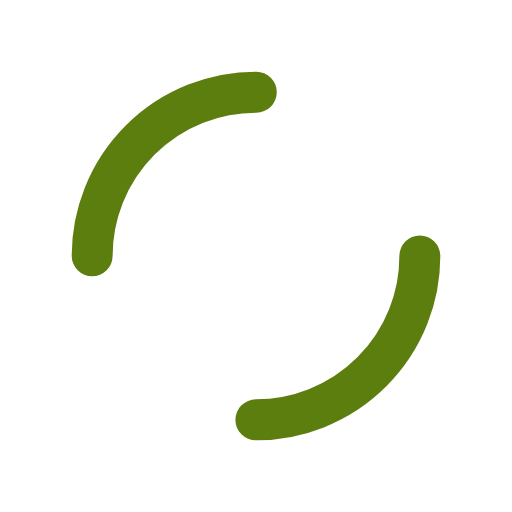
t = 0.00 s
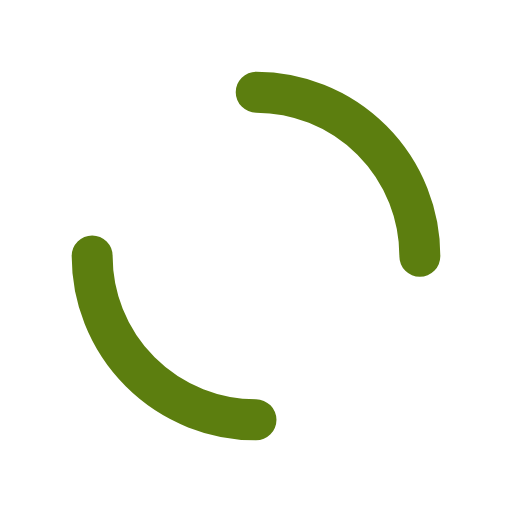
t = 0.25 s
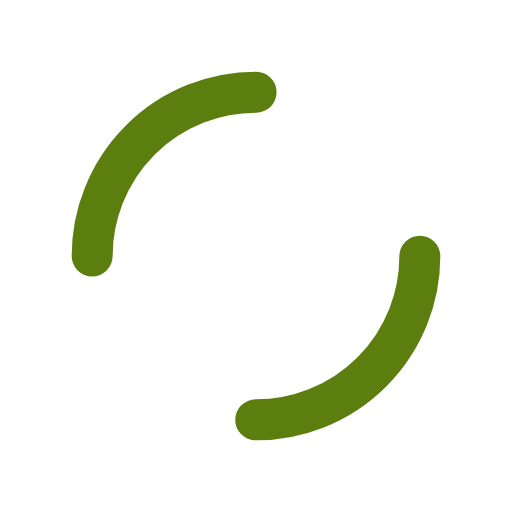
t = 0.50 s
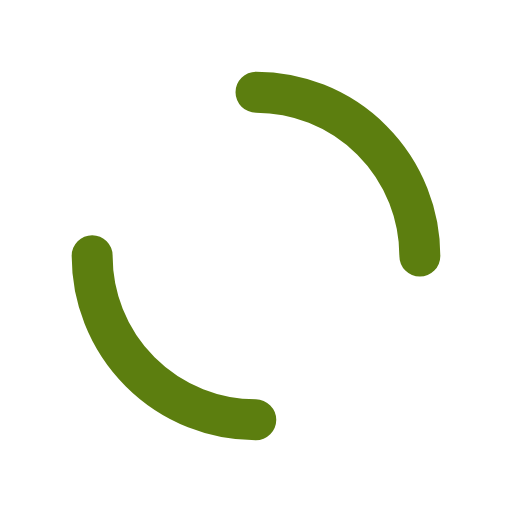
t = 0.75 s

The animated SVG that drew these frames (rendered in a browser with its animation timeline set to each time). Animation: 1 SMIL element (animateTransform=1); one cycle of 1.00 s, repeats indefinitely.

<svg xmlns="http://www.w3.org/2000/svg" viewBox="0 0 100 100" preserveAspectRatio="xMidYMid" width="64" height="64" style="shape-rendering: auto; display: block; background: transparent;" xmlns:xlink="http://www.w3.org/1999/xlink"><g><circle stroke-linecap="round" fill="none" stroke-dasharray="50.26548245743669 50.26548245743669" stroke="#5c7e0f" stroke-width="8" r="32" cy="50" cx="50">
  <animateTransform values="0 50 50;360 50 50" keyTimes="0;1" dur="1s" repeatCount="indefinite" type="rotate" attributeName="transform"></animateTransform>
</circle><g></g></g><!-- [ldio] generated by https://loading.io --></svg>
